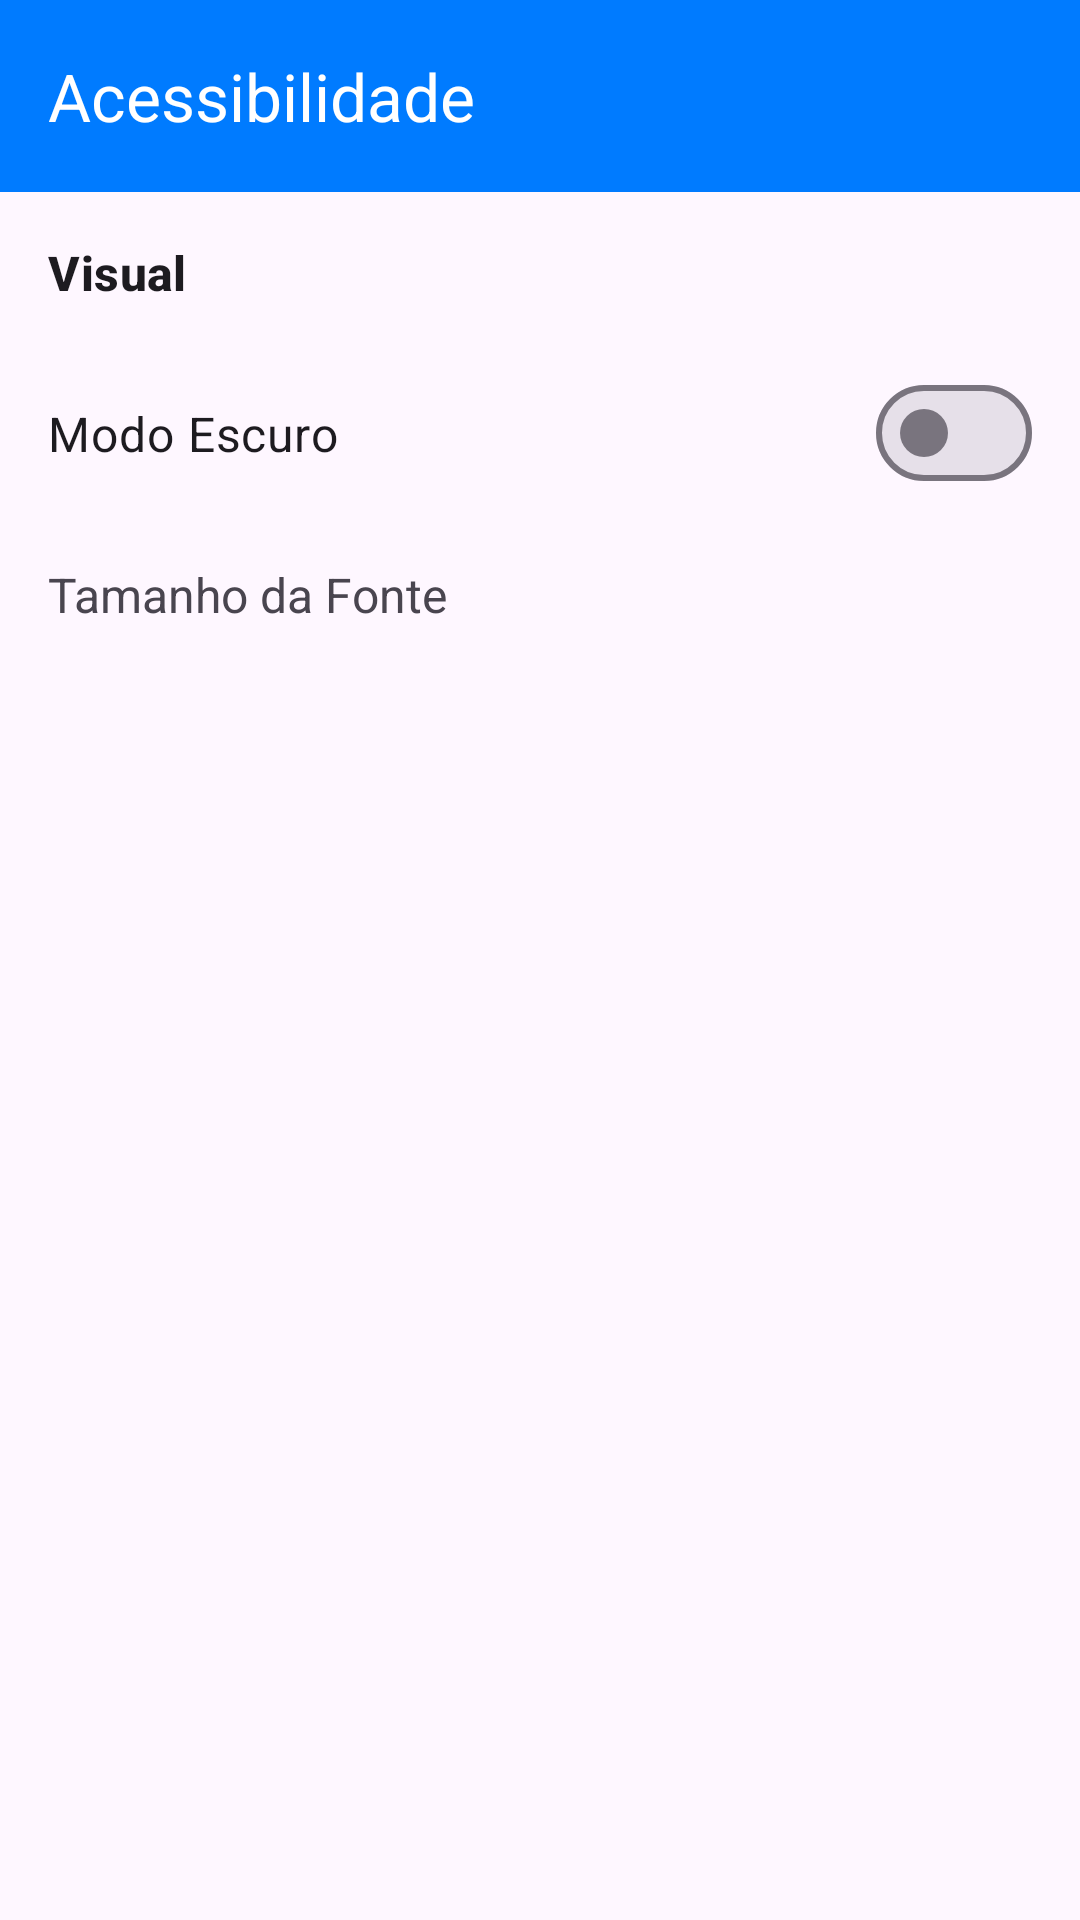

Produce the Android XML layout that renders to this screen, including the resource entries it uses.
<!-- AndroidManifest.xml: application theme Theme.BibliUniforAv2 -->
<!-- res/layout/activity_main6.xml -->
<?xml version="1.0" encoding="utf-8"?>
<LinearLayout xmlns:android="http://schemas.android.com/apk/res/android"
    xmlns:app="http://schemas.android.com/apk/res-auto"
    xmlns:tools="http://schemas.android.com/tools"
    android:layout_width="match_parent"
    android:layout_height="match_parent"
    android:orientation="vertical"
    tools:context=".MainActivity6">

    
    <com.google.android.material.appbar.MaterialToolbar
        android:id="@+id/toolbar"
        android:layout_width="match_parent"
        android:layout_height="?attr/actionBarSize"
        android:background="#007BFF"
        app:navigationIcon="@drawable/ic_back"
        app:navigationIconTint="@android:color/white"
        app:title="Acessibilidade"
        app:titleTextColor="@android:color/white" />

    
    <TextView
        style="@style/TextAppearance.Material3.TitleMedium"
        android:layout_width="match_parent"
        android:layout_height="wrap_content"
        android:padding="16dp"
        android:text="Visual"
        android:textStyle="bold" />

    
    <com.google.android.material.materialswitch.MaterialSwitch
        android:id="@+id/switch_dark_mode"
        android:layout_width="match_parent"
        android:layout_height="wrap_content"
        android:padding="16dp"
        android:checked="false"
        android:text="Modo Escuro"
        android:textSize="16sp" />

    
    <TextView
        android:id="@+id/option_font_size"
        android:layout_width="match_parent"
        android:layout_height="wrap_content"
        android:background="?attr/selectableItemBackground"
        android:clickable="true"
        android:focusable="true"
        android:padding="16dp"
        android:text="Tamanho da Fonte"
        android:textSize="16sp" />

</LinearLayout>
<!-- resources referenced by this layout -->
<resources>
  <style name="Theme.BibliUniforAv2" parent="Base.Theme.BibliUniforAv2" />
  <style name="Base.Theme.BibliUniforAv2" parent="Theme.Material3.DayNight.NoActionBar">
          
          
      </style>
</resources>
